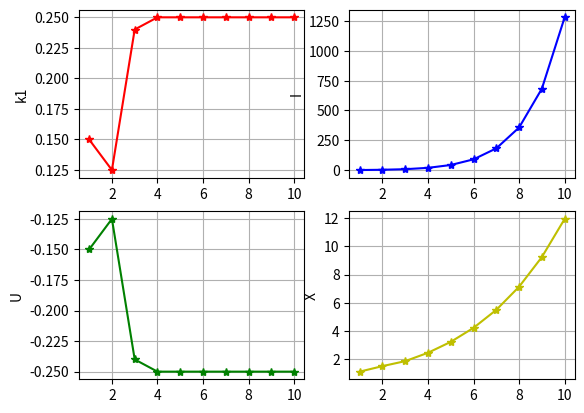

Generate this figure with matplotlib:
# x0 = 0 - Վեկտոր
# A, B - Մատրիցի գործակիցներ են
# Q, R - Օպտիմալացման ցուցանիշի պարամետրեր
# z0 - Վրդովմունքներ, խանգարումների ցուցանիշ
# Tz - Ժամանակի պարամետր
# dT - Քայլ
# k(t) - Ռիկատիի հավասարումներ
# k1(t) - Ռիկատիի հավասարումներ

import math
import numpy
from scipy.integrate import quad
import matplotlib.pyplot as plt


class DecompositionMethod:
    x0 = 0
    z0 = 1
    t0 = 1
    t = 10
    dT = 1
    Tz = 4
    _k = {10: 0.41, 9: 0.41, 8: 0.41, 7: 0.41, 6: 0.41, 5: 0.41, 4: 0.41, 3: 0.41, 2: 0.4, 1: 0.39}
    _k1 = {10: 0.25, 9: 0.25, 8: 0.25, 7: 0.25, 6: 0.25, 5: 0.25, 4: 0.25, 3: 0.24, 2: 0.125, 1: 0.15}
    tf = tuple(range(t, t0-1, -dT))

    def __init__(self, q, r, a, b):
        self.Q = q
        self.R = r
        self.A = a
        self.B = b

        # self.tf = [self.t]
        # while self.tf[-1] > self.t0:
        #     self.tf.append(self.tf[-1] - self.dT)

    def z1(self, t: float):
        return self.z0 * numpy.e ** (t / self.Tz)

    def k(self, t) -> float:
        return self._k.get(t)

    def k1(self, t) -> float:
        return self._k1.get(t)

    def U(self, t: float):
        return (-self.R) ** (-1) * self.B * (self.k(t) * self.x0 + self.k1(t))

    def X(self, t) -> float:
        return self.A*self.x0 + self.B*self.U(t) + self.z1(t)

    def I(self, _tf: float):
        return quad(lambda t: self.X(_tf) * self.Q * self.X(_tf) + self.U(_tf) * self.R * self.U(_tf), self.t0, _tf)


def run():
    Q = 1
    R = 1
    A = -1
    B = 1

    de_method = DecompositionMethod(q=Q, r=R, a=A, b=B)

    U = [de_method.U(t) for t in de_method.tf]
    I = [de_method.I(t)[0] for t in de_method.tf]
    X = [de_method.X(t) for t in de_method.tf]

    plt.figure()
    plt.subplot(221)
    plt.plot(de_method.tf, de_method._k1.values(), 'r-*')
    plt.ylabel('k1')
    plt.grid(True)

    plt.subplot(223)
    plt.plot(de_method.tf, U, 'g-*')
    plt.ylabel('U')
    plt.grid(True)

    plt.subplot(222)
    plt.plot(de_method.tf, I, 'b-*')
    plt.ylabel('I')
    plt.grid(True)

    plt.subplot(224)
    plt.plot(de_method.tf, X, 'y-*')
    plt.ylabel('X')
    plt.grid(True)
    plt.show()



if __name__ == '__main__':
    run()
